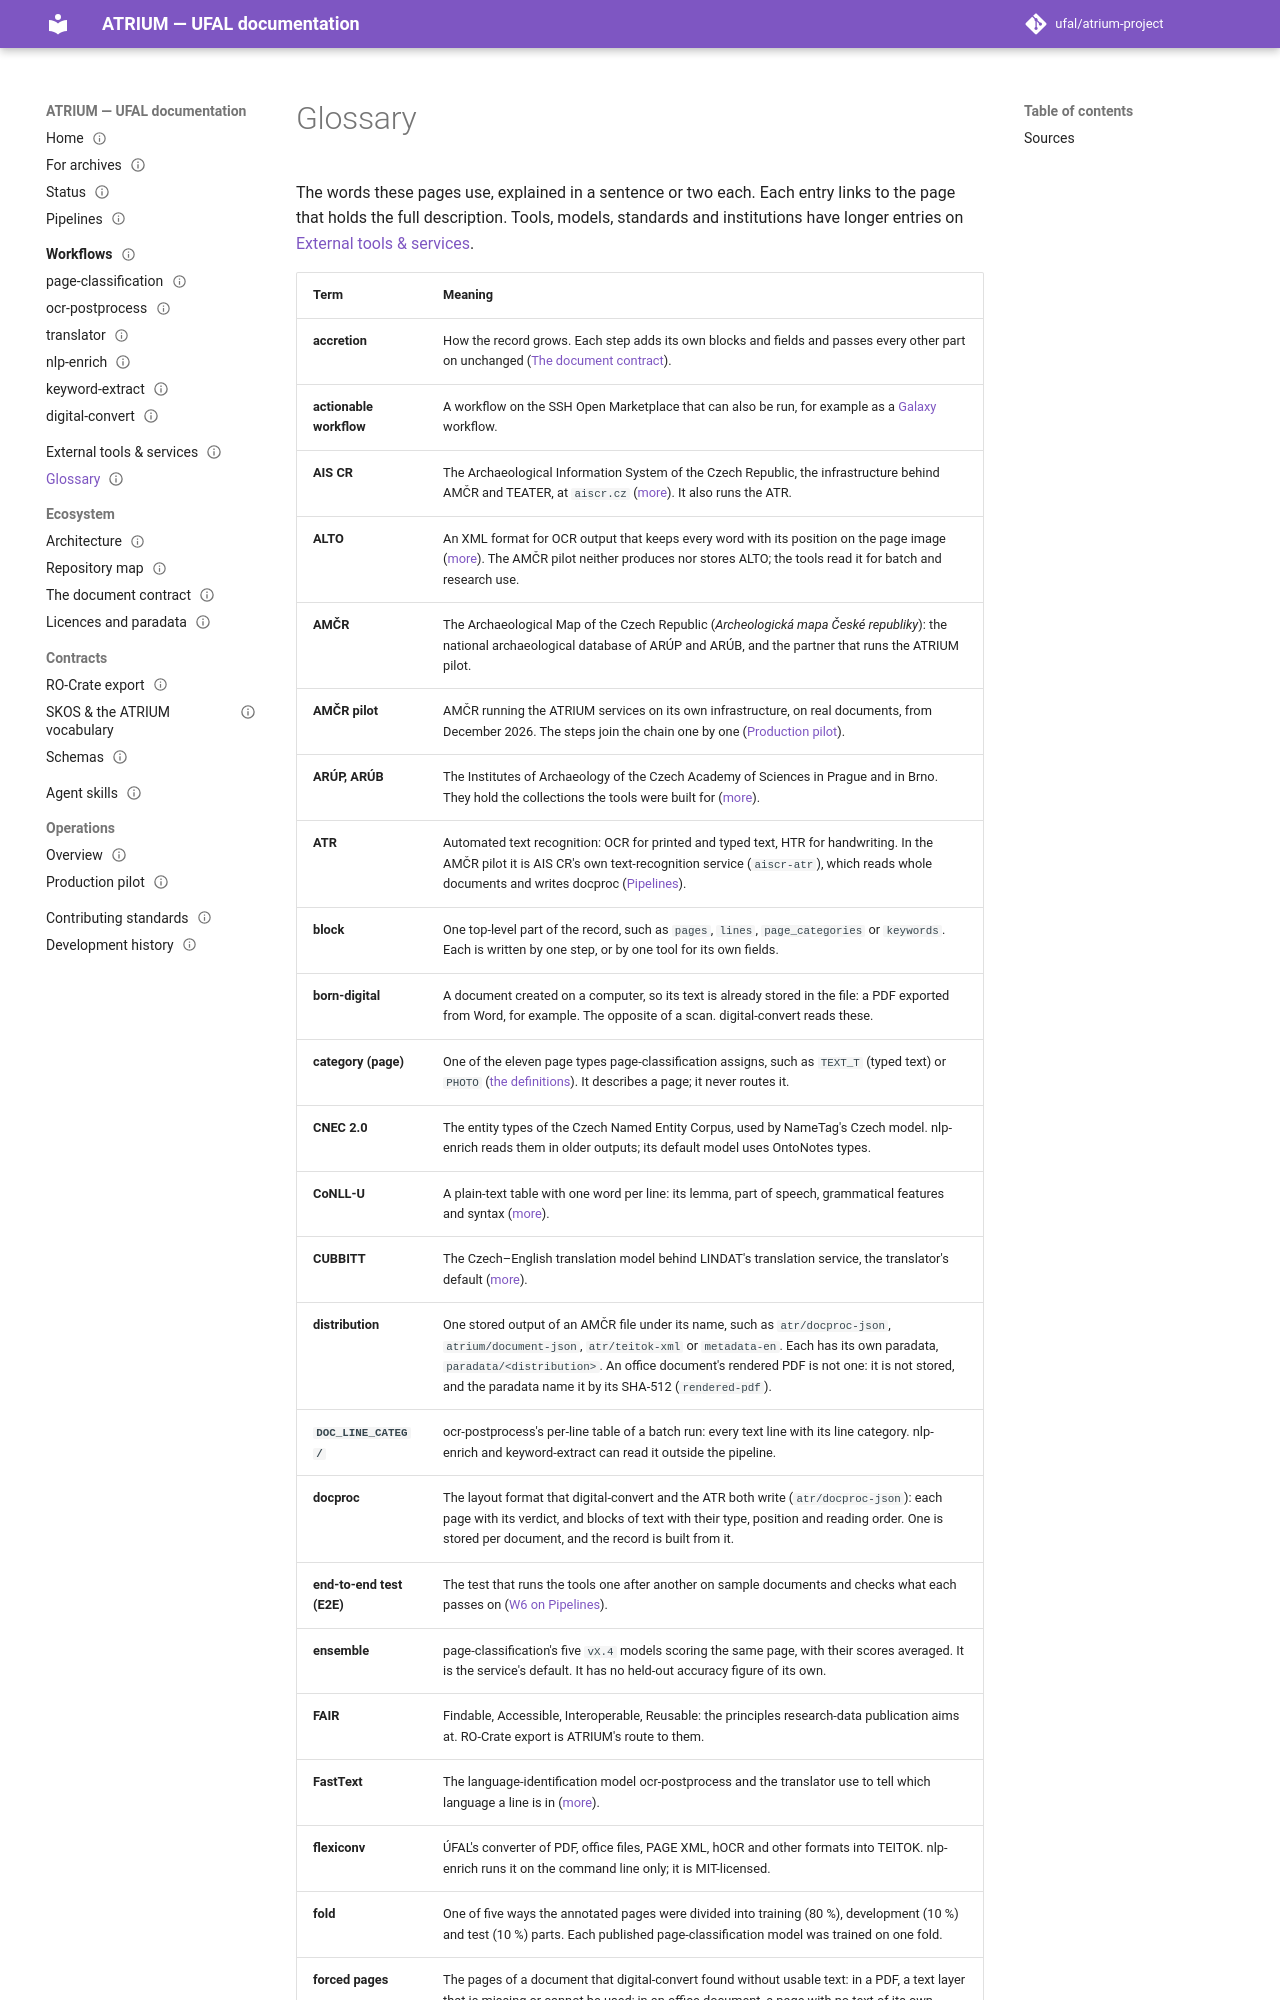

repository: ufal/atrium-project · page: glossary/index.html · generator: mkdocs

---
title: Glossary
nav_order: 20
status: published
issue: 79
---

# Glossary

The words these pages use, explained in a sentence or two each. Each entry links to the page that holds
the full description. Tools, models, standards and institutions have longer entries on
[External tools & services](external-tools.md).
